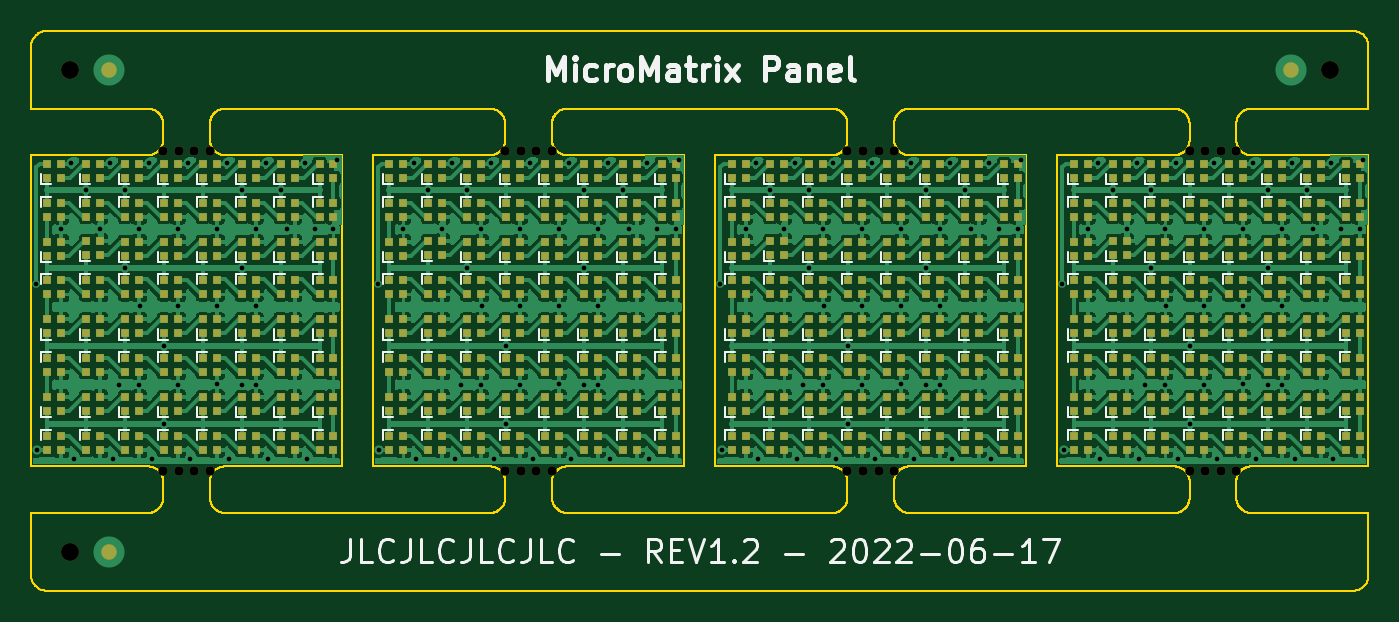
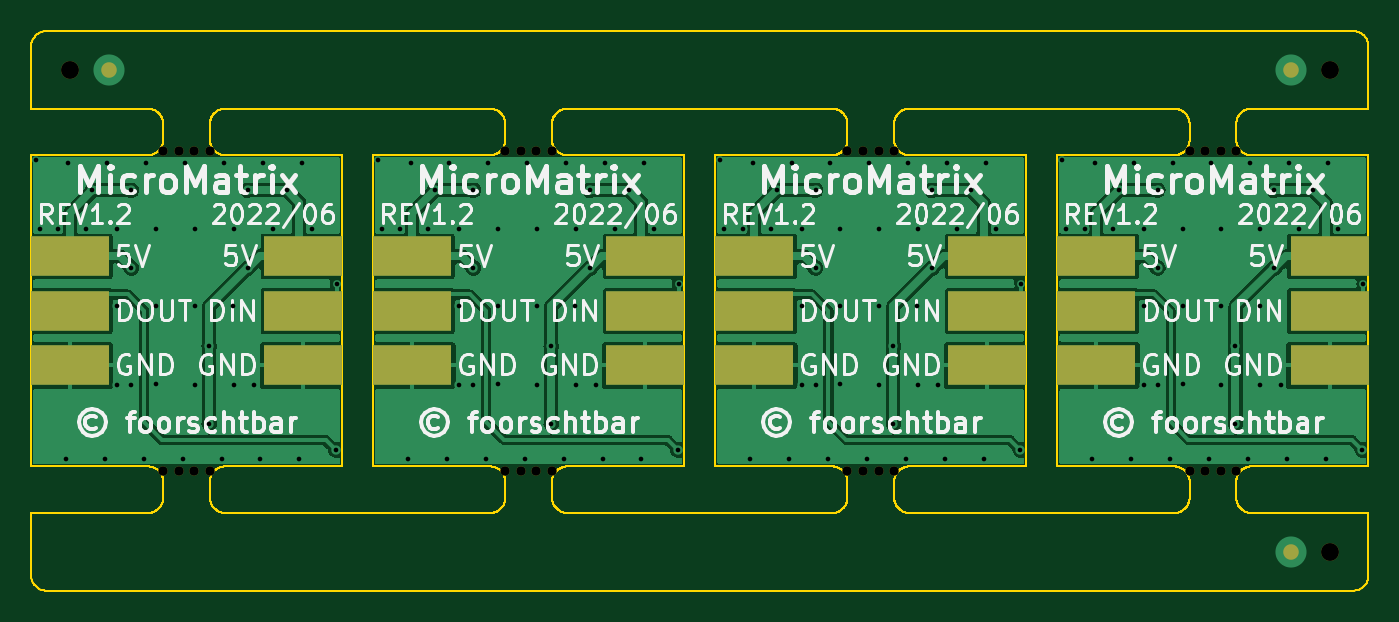
Circuit board: 10 layer files. Board 86.0 x 36.0 mm.
- bottom_copper: MicroMatrix_Panel-CuBottom.gbl (93588 bytes)
- top_copper: MicroMatrix_Panel-CuTop.gtl (610726 bytes)
- outline: MicroMatrix_Panel-EdgeCuts.gm1 (58823 bytes)
- bottom_mask: MicroMatrix_Panel-MaskBottom.gbs (4521 bytes)
- top_mask: MicroMatrix_Panel-MaskTop.gts (35688 bytes)
- paste: MicroMatrix_Panel-PasteBottom.gbp (1756 bytes)
- paste: MicroMatrix_Panel-PasteTop.gtp (32768 bytes)
- bottom_silk: MicroMatrix_Panel-SilkBottom.gbo (55114 bytes)
- top_silk: MicroMatrix_Panel-SilkTop.gto (39655 bytes)
- drill: MicroMatrix_Panel.drl (3254 bytes)

=== bottom_copper: MicroMatrix_Panel-CuBottom.gbl (93588 bytes, source omitted) ===
=== top_copper: MicroMatrix_Panel-CuTop.gtl (610726 bytes, source omitted) ===
=== outline: MicroMatrix_Panel-EdgeCuts.gm1 (58823 bytes, source omitted) ===
=== bottom_mask: MicroMatrix_Panel-MaskBottom.gbs ===
G04 #@! TF.GenerationSoftware,KiCad,Pcbnew,(6.0.5)*
G04 #@! TF.CreationDate,2022-06-19T09:18:47+02:00*
G04 #@! TF.ProjectId,MicroMatrix_Panel,4d696372-6f4d-4617-9472-69785f50616e,1.2*
G04 #@! TF.SameCoordinates,Original*
G04 #@! TF.FileFunction,Soldermask,Bot*
G04 #@! TF.FilePolarity,Negative*
%FSLAX46Y46*%
G04 Gerber Fmt 4.6, Leading zero omitted, Abs format (unit mm)*
G04 Created by KiCad (PCBNEW (6.0.5)) date 2022-06-19 09:18:47*
%MOMM*%
%LPD*%
G01*
G04 APERTURE LIST*
%ADD10R,5.080000X2.540000*%
%ADD11C,0.600000*%
%ADD12C,1.152000*%
%ADD13C,1.000000*%
G04 APERTURE END LIST*
D10*
G04 #@! TO.C,*
X83500000Y-36500000D03*
G04 #@! TD*
D11*
G04 #@! TO.C,REF\u002A\u002A*
X67500000Y-22700000D03*
G04 #@! TD*
G04 #@! TO.C,REF\u002A\u002A*
X46500000Y-22700000D03*
G04 #@! TD*
G04 #@! TO.C,REF\u002A\u002A*
X92500000Y-43300000D03*
G04 #@! TD*
D10*
G04 #@! TO.C,*
X98500000Y-33000000D03*
G04 #@! TD*
D11*
G04 #@! TO.C,REF\u002A\u002A*
X23500000Y-43300000D03*
G04 #@! TD*
D10*
G04 #@! TO.C,*
X98500000Y-36500000D03*
G04 #@! TD*
D11*
G04 #@! TO.C,REF\u002A\u002A*
X68500000Y-22700000D03*
G04 #@! TD*
D10*
G04 #@! TO.C,*
X32500000Y-29500000D03*
G04 #@! TD*
G04 #@! TO.C,*
X39500000Y-36500000D03*
G04 #@! TD*
D11*
G04 #@! TO.C,REF\u002A\u002A*
X26500000Y-43300000D03*
G04 #@! TD*
D10*
G04 #@! TO.C,*
X54500000Y-36500000D03*
G04 #@! TD*
G04 #@! TO.C,*
X32500000Y-33000000D03*
G04 #@! TD*
D11*
G04 #@! TO.C,REF\u002A\u002A*
X26500000Y-22700000D03*
G04 #@! TD*
G04 #@! TO.C,REF\u002A\u002A*
X91500000Y-43300000D03*
G04 #@! TD*
G04 #@! TO.C,REF\u002A\u002A*
X25500000Y-43300000D03*
G04 #@! TD*
D10*
G04 #@! TO.C,*
X61500000Y-33000000D03*
G04 #@! TD*
D11*
G04 #@! TO.C,REF\u002A\u002A*
X67500000Y-43300000D03*
G04 #@! TD*
G04 #@! TO.C,REF\u002A\u002A*
X70500000Y-22700000D03*
G04 #@! TD*
D10*
G04 #@! TO.C,*
X61500000Y-29500000D03*
G04 #@! TD*
G04 #@! TO.C,*
X17500000Y-33000000D03*
G04 #@! TD*
D11*
G04 #@! TO.C,REF\u002A\u002A*
X46500000Y-43300000D03*
G04 #@! TD*
G04 #@! TO.C,REF\u002A\u002A*
X92500000Y-22700000D03*
G04 #@! TD*
D12*
G04 #@! TO.C,REF\u002A\u002A*
X17500000Y-17500000D03*
G04 #@! TD*
D11*
G04 #@! TO.C,REF\u002A\u002A*
X90500000Y-22700000D03*
G04 #@! TD*
D12*
G04 #@! TO.C,REF\u002A\u002A*
X17500000Y-48500000D03*
G04 #@! TD*
D10*
G04 #@! TO.C,*
X61500000Y-36500000D03*
G04 #@! TD*
D11*
G04 #@! TO.C,REF\u002A\u002A*
X45500000Y-22700000D03*
G04 #@! TD*
G04 #@! TO.C,REF\u002A\u002A*
X24500000Y-43300000D03*
G04 #@! TD*
G04 #@! TO.C,REF\u002A\u002A*
X68500000Y-43300000D03*
G04 #@! TD*
D10*
G04 #@! TO.C,*
X76500000Y-36500000D03*
G04 #@! TD*
G04 #@! TO.C,*
X83500000Y-33000000D03*
G04 #@! TD*
G04 #@! TO.C,*
X32500000Y-36500000D03*
G04 #@! TD*
D11*
G04 #@! TO.C,REF\u002A\u002A*
X48500000Y-22700000D03*
G04 #@! TD*
D10*
G04 #@! TO.C,*
X54500000Y-33000000D03*
G04 #@! TD*
D11*
G04 #@! TO.C,REF\u002A\u002A*
X70500000Y-43300000D03*
G04 #@! TD*
G04 #@! TO.C,REF\u002A\u002A*
X45500000Y-43300000D03*
G04 #@! TD*
D10*
G04 #@! TO.C,*
X39500000Y-29500000D03*
G04 #@! TD*
D11*
G04 #@! TO.C,REF\u002A\u002A*
X47500000Y-22700000D03*
G04 #@! TD*
D10*
G04 #@! TO.C,*
X83500000Y-29500000D03*
G04 #@! TD*
D11*
G04 #@! TO.C,REF\u002A\u002A*
X69500000Y-22700000D03*
G04 #@! TD*
D10*
G04 #@! TO.C,*
X98500000Y-29500000D03*
G04 #@! TD*
D11*
G04 #@! TO.C,REF\u002A\u002A*
X47500000Y-43300000D03*
G04 #@! TD*
G04 #@! TO.C,REF\u002A\u002A*
X23500000Y-22700000D03*
G04 #@! TD*
D10*
G04 #@! TO.C,*
X76500000Y-33000000D03*
G04 #@! TD*
D11*
G04 #@! TO.C,REF\u002A\u002A*
X89500000Y-22700000D03*
G04 #@! TD*
G04 #@! TO.C,REF\u002A\u002A*
X48500000Y-43300000D03*
G04 #@! TD*
D10*
G04 #@! TO.C,*
X54500000Y-29500000D03*
G04 #@! TD*
G04 #@! TO.C,*
X76500000Y-29500000D03*
G04 #@! TD*
D11*
G04 #@! TO.C,REF\u002A\u002A*
X91500000Y-22700000D03*
G04 #@! TD*
D10*
G04 #@! TO.C,*
X39500000Y-33000000D03*
G04 #@! TD*
D11*
G04 #@! TO.C,REF\u002A\u002A*
X24500000Y-22700000D03*
G04 #@! TD*
D10*
G04 #@! TO.C,*
X17500000Y-36500000D03*
G04 #@! TD*
G04 #@! TO.C,*
X17500000Y-29500000D03*
G04 #@! TD*
D11*
G04 #@! TO.C,REF\u002A\u002A*
X90500000Y-43300000D03*
G04 #@! TD*
G04 #@! TO.C,REF\u002A\u002A*
X89500000Y-43300000D03*
G04 #@! TD*
D12*
G04 #@! TO.C,REF\u002A\u002A*
X98500000Y-17500000D03*
G04 #@! TD*
D11*
G04 #@! TO.C,REF\u002A\u002A*
X69500000Y-43300000D03*
G04 #@! TD*
G04 #@! TO.C,REF\u002A\u002A*
X25500000Y-22700000D03*
G04 #@! TD*
D13*
G04 #@! TO.C,REF\u002A\u002A*
X20000000Y-48500000D03*
G04 #@! TD*
G04 #@! TO.C,REF\u002A\u002A*
X96000000Y-17500000D03*
G04 #@! TD*
G04 #@! TO.C,REF\u002A\u002A*
X20000000Y-17500000D03*
G04 #@! TD*
M02*

=== top_mask: MicroMatrix_Panel-MaskTop.gts (35688 bytes, source omitted) ===
=== paste: MicroMatrix_Panel-PasteBottom.gbp ===
G04 #@! TF.GenerationSoftware,KiCad,Pcbnew,(6.0.5)*
G04 #@! TF.CreationDate,2022-06-19T09:18:47+02:00*
G04 #@! TF.ProjectId,MicroMatrix_Panel,4d696372-6f4d-4617-9472-69785f50616e,1.2*
G04 #@! TF.SameCoordinates,Original*
G04 #@! TF.FileFunction,Paste,Bot*
G04 #@! TF.FilePolarity,Positive*
%FSLAX46Y46*%
G04 Gerber Fmt 4.6, Leading zero omitted, Abs format (unit mm)*
G04 Created by KiCad (PCBNEW (6.0.5)) date 2022-06-19 09:18:47*
%MOMM*%
%LPD*%
G01*
G04 APERTURE LIST*
%ADD10R,5.080000X2.540000*%
G04 APERTURE END LIST*
D10*
G04 #@! TO.C,*
X83500000Y-36500000D03*
G04 #@! TD*
G04 #@! TO.C,*
X98500000Y-33000000D03*
G04 #@! TD*
G04 #@! TO.C,*
X98500000Y-36500000D03*
G04 #@! TD*
G04 #@! TO.C,*
X32500000Y-29500000D03*
G04 #@! TD*
G04 #@! TO.C,*
X39500000Y-36500000D03*
G04 #@! TD*
G04 #@! TO.C,*
X54500000Y-36500000D03*
G04 #@! TD*
G04 #@! TO.C,*
X32500000Y-33000000D03*
G04 #@! TD*
G04 #@! TO.C,*
X61500000Y-33000000D03*
G04 #@! TD*
G04 #@! TO.C,*
X61500000Y-29500000D03*
G04 #@! TD*
G04 #@! TO.C,*
X17500000Y-33000000D03*
G04 #@! TD*
G04 #@! TO.C,*
X61500000Y-36500000D03*
G04 #@! TD*
G04 #@! TO.C,*
X76500000Y-36500000D03*
G04 #@! TD*
G04 #@! TO.C,*
X83500000Y-33000000D03*
G04 #@! TD*
G04 #@! TO.C,*
X32500000Y-36500000D03*
G04 #@! TD*
G04 #@! TO.C,*
X54500000Y-33000000D03*
G04 #@! TD*
G04 #@! TO.C,*
X39500000Y-29500000D03*
G04 #@! TD*
G04 #@! TO.C,*
X83500000Y-29500000D03*
G04 #@! TD*
G04 #@! TO.C,*
X98500000Y-29500000D03*
G04 #@! TD*
G04 #@! TO.C,*
X76500000Y-33000000D03*
G04 #@! TD*
G04 #@! TO.C,*
X54500000Y-29500000D03*
G04 #@! TD*
G04 #@! TO.C,*
X76500000Y-29500000D03*
G04 #@! TD*
G04 #@! TO.C,*
X39500000Y-33000000D03*
G04 #@! TD*
G04 #@! TO.C,*
X17500000Y-36500000D03*
G04 #@! TD*
G04 #@! TO.C,*
X17500000Y-29500000D03*
G04 #@! TD*
M02*

=== paste: MicroMatrix_Panel-PasteTop.gtp (32768 bytes, source omitted) ===
=== bottom_silk: MicroMatrix_Panel-SilkBottom.gbo (55114 bytes, source omitted) ===
=== top_silk: MicroMatrix_Panel-SilkTop.gto (39655 bytes, source omitted) ===
=== drill: MicroMatrix_Panel.drl ===
M48
; DRILL file {KiCad (6.0.5)} date Sun Jun 19 09:18:47 2022
; FORMAT={-:-/ absolute / metric / decimal}
; #@! TF.CreationDate,2022-06-19T09:18:47+02:00
; #@! TF.GenerationSoftware,Kicad,Pcbnew,(6.0.5)
; #@! TF.FileFunction,MixedPlating,1,2
FMAT,2
METRIC
; #@! TA.AperFunction,Plated,PTH,ViaDrill
T1C0.300
; #@! TA.AperFunction,NonPlated,NPTH,ComponentDrill
T2C0.600
; #@! TA.AperFunction,NonPlated,NPTH,ComponentDrill
T3C1.152
%
G90
G05
T1
X15.325Y-31.25
X15.4Y-41.95
X16.95Y-27.725
X17.6Y-23.5
X17.75Y-42.5
X18.55Y-25.25
X19.45Y-27.725
X20.1Y-23.5
X20.25Y-42.5
X20.65Y-37.75
X21.05Y-25.25
X21.05Y-30.25
X21.95Y-27.75
X21.95Y-37.75
X22.0Y-32.7
X22.6Y-23.5
X22.75Y-42.5
X23.55Y-35.25
X23.55Y-40.25
X24.45Y-27.75
X24.45Y-32.7
X24.45Y-37.75
X25.1Y-23.5
X25.25Y-42.5
X26.95Y-27.75
X26.95Y-32.7
X26.95Y-37.7
X27.6Y-23.5
X27.75Y-42.5
X28.55Y-25.25
X28.55Y-30.25
X28.55Y-37.75
X29.45Y-27.75
X29.45Y-32.7
X29.45Y-37.75
X30.1Y-23.5
X30.25Y-42.5
X31.05Y-25.25
X31.45Y-27.725
X32.6Y-23.5
X32.75Y-42.5
X33.25Y-27.725
X34.45Y-27.725
X34.68Y-23.32
X37.325Y-31.25
X37.4Y-41.95
X38.95Y-27.725
X39.6Y-23.5
X39.75Y-42.5
X40.55Y-25.25
X41.45Y-27.725
X42.1Y-23.5
X42.25Y-42.5
X42.65Y-37.75
X43.05Y-25.25
X43.05Y-30.25
X43.95Y-27.75
X43.95Y-37.75
X44.0Y-32.7
X44.6Y-23.5
X44.75Y-42.5
X45.55Y-35.25
X45.55Y-40.25
X46.45Y-27.75
X46.45Y-32.7
X46.45Y-37.75
X47.1Y-23.5
X47.25Y-42.5
X48.95Y-27.75
X48.95Y-32.7
X48.95Y-37.7
X49.6Y-23.5
X49.75Y-42.5
X50.55Y-25.25
X50.55Y-30.25
X50.55Y-37.75
X51.45Y-27.75
X51.45Y-32.7
X51.45Y-37.75
X52.1Y-23.5
X52.25Y-42.5
X53.05Y-25.25
X53.45Y-27.725
X54.6Y-23.5
X54.75Y-42.5
X55.25Y-27.725
X56.45Y-27.725
X56.68Y-23.32
X59.325Y-31.25
X59.4Y-41.95
X60.95Y-27.725
X61.6Y-23.5
X61.75Y-42.5
X62.55Y-25.25
X63.45Y-27.725
X64.1Y-23.5
X64.25Y-42.5
X64.65Y-37.75
X65.05Y-25.25
X65.05Y-30.25
X65.95Y-27.75
X65.95Y-37.75
X66.0Y-32.7
X66.6Y-23.5
X66.75Y-42.5
X67.55Y-35.25
X67.55Y-40.25
X68.45Y-27.75
X68.45Y-32.7
X68.45Y-37.75
X69.1Y-23.5
X69.25Y-42.5
X70.95Y-27.75
X70.95Y-32.7
X70.95Y-37.7
X71.6Y-23.5
X71.75Y-42.5
X72.55Y-25.25
X72.55Y-30.25
X72.55Y-37.75
X73.45Y-27.75
X73.45Y-32.7
X73.45Y-37.75
X74.1Y-23.5
X74.25Y-42.5
X75.05Y-25.25
X75.45Y-27.725
X76.6Y-23.5
X76.75Y-42.5
X77.25Y-27.725
X78.45Y-27.725
X78.68Y-23.32
X81.325Y-31.25
X81.4Y-41.95
X82.95Y-27.725
X83.6Y-23.5
X83.75Y-42.5
X84.55Y-25.25
X85.45Y-27.725
X86.1Y-23.5
X86.25Y-42.5
X86.65Y-37.75
X87.05Y-25.25
X87.05Y-30.25
X87.95Y-27.75
X87.95Y-37.75
X88.0Y-32.7
X88.6Y-23.5
X88.75Y-42.5
X89.55Y-35.25
X89.55Y-40.25
X90.45Y-27.75
X90.45Y-32.7
X90.45Y-37.75
X91.1Y-23.5
X91.25Y-42.5
X92.95Y-27.75
X92.95Y-32.7
X92.95Y-37.7
X93.6Y-23.5
X93.75Y-42.5
X94.55Y-25.25
X94.55Y-30.25
X94.55Y-37.75
X95.45Y-27.75
X95.45Y-32.7
X95.45Y-37.75
X96.1Y-23.5
X96.25Y-42.5
X97.05Y-25.25
X97.45Y-27.725
X98.6Y-23.5
X98.75Y-42.5
X99.25Y-27.725
X100.45Y-27.725
X100.68Y-23.32
T2
X23.5Y-22.7
X23.5Y-43.3
X24.5Y-22.7
X24.5Y-43.3
X25.5Y-22.7
X25.5Y-43.3
X26.5Y-22.7
X26.5Y-43.3
X45.5Y-22.7
X45.5Y-43.3
X46.5Y-22.7
X46.5Y-43.3
X47.5Y-22.7
X47.5Y-43.3
X48.5Y-22.7
X48.5Y-43.3
X67.5Y-22.7
X67.5Y-43.3
X68.5Y-22.7
X68.5Y-43.3
X69.5Y-22.7
X69.5Y-43.3
X70.5Y-22.7
X70.5Y-43.3
X89.5Y-22.7
X89.5Y-43.3
X90.5Y-22.7
X90.5Y-43.3
X91.5Y-22.7
X91.5Y-43.3
X92.5Y-22.7
X92.5Y-43.3
T3
X17.5Y-17.5
X17.5Y-48.5
X98.5Y-17.5
T0
M30

